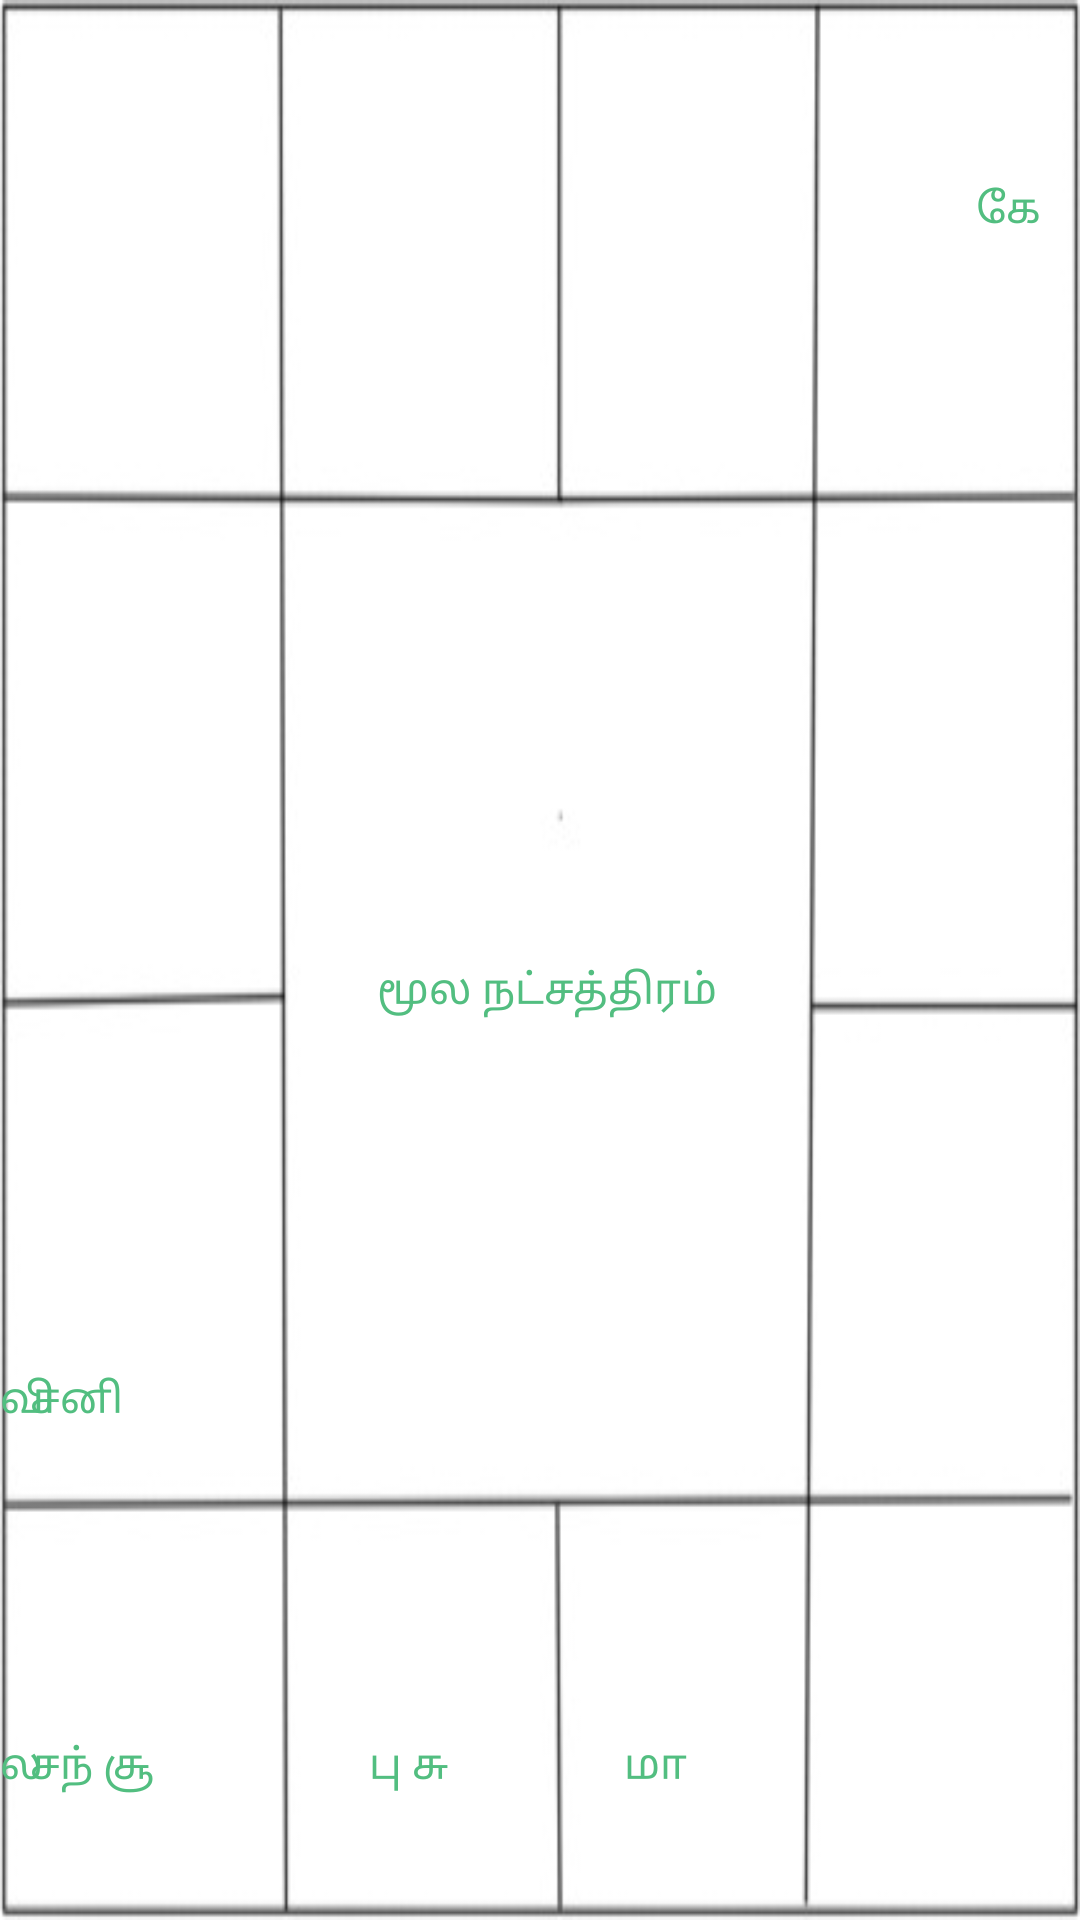

Produce the Android XML layout that renders to this screen, including the resource entries it uses.
<!-- AndroidManifest.xml: application theme AppTheme -->
<!-- res/layout/chat.xml -->
<?xml version="1.0" encoding="utf-8"?>
<RelativeLayout xmlns:android="http://schemas.android.com/apk/res/android"
    android:layout_width="match_parent"
    android:layout_height="match_parent"
    android:background="@drawable/chat">
    <RelativeLayout
        android:layout_width="match_parent"
        android:layout_height="match_parent"
        android:layout_marginTop="130dp"
        android:layout_marginLeft="100dp"
        android:layout_marginRight="95dp"
        android:layout_marginBottom="110dp"

        android:id="@+id/r2">

        <TextView
            android:layout_width="wrap_content"
            android:layout_height="wrap_content"
            android:id="@+id/t13"
            android:layout_gravity="center"
            android:textColor="#52BE80"

            android:text=" மூல நட்சத்திரம் "
            android:layout_centerVertical="true"
            android:layout_centerHorizontal="true" />

    </RelativeLayout>

    <TextView
        android:text=""
        android:layout_width="wrap_content"
        android:layout_height="wrap_content"
        android:layout_alignParentTop="true"
        android:layout_alignParentLeft="true"
        android:textColor="#52BE80"
        android:layout_alignParentStart="true"
        android:layout_marginLeft="27dp"
        android:layout_marginStart="27dp"
        android:layout_marginTop="60dp"
        android:id="@+id/aaa" />

    <TextView
        android:text=""
        android:layout_width="wrap_content"
        android:layout_height="wrap_content"
        android:textColor="#52BE80"
        android:layout_alignBottom="@+id/aaa"
        android:layout_alignLeft="@+id/r2"
        android:layout_alignStart="@+id/r2"
        android:layout_marginLeft="23dp"
        android:layout_marginStart="23dp"
        android:id="@+id/bbb" />

    <TextView
        android:text=""
        android:layout_width="wrap_content"
        android:textColor="#52BE80"
        android:layout_height="wrap_content"
        android:layout_alignTop="@+id/bbb"
        android:layout_alignRight="@+id/r2"
        android:layout_alignEnd="@+id/r2"
        android:layout_marginRight="18dp"
        android:layout_marginEnd="18dp"
        android:id="@+id/ccc" />

    <TextView
        android:text="கே"
        android:layout_width="wrap_content"
        android:layout_height="wrap_content"
        android:textColor="#52BE80"
        android:layout_alignTop="@+id/ccc"
        android:layout_alignParentRight="true"
        android:layout_alignParentEnd="true"
        android:layout_marginRight="13dp"
        android:layout_marginEnd="13dp"
        android:id="@+id/daa" />

    <TextView
        android:text=""
        android:layout_width="wrap_content"
        android:layout_height="wrap_content"
        android:textColor="#52BE80"
        android:layout_alignTop="@+id/r2"
        android:layout_alignLeft="@+id/textView4"
        android:layout_alignStart="@+id/textView4"
        android:layout_marginTop="52dp"
        android:id="@+id/ddd" />

    <TextView
        android:text="சந் சூ "
        android:layout_width="wrap_content"
        android:layout_height="wrap_content"
        android:textColor="#52BE80"
        android:layout_alignParentBottom="true"
        android:layout_marginLeft="10dp"
        android:layout_alignLeft="@+id/textView10"
        android:layout_alignStart="@+id/textView10"
        android:layout_marginBottom="42dp"
        android:id="@+id/hhh" />

    <TextView
        android:text="பு சு"
        android:layout_width="wrap_content"
        android:layout_height="wrap_content"
        android:textColor="#52BE80"
        android:id="@+id/jjj"
        android:layout_alignBaseline="@+id/hhh"
        android:layout_alignBottom="@+id/hhh"
        android:layout_alignLeft="@+id/bbb"
        android:layout_alignStart="@+id/bbb" />

    <TextView
        android:text="வி"
        android:layout_width="wrap_content"
        android:layout_height="wrap_content"
        android:textColor="#52BE80"
        android:layout_marginBottom="54dp"
        android:id="@+id/ggg"
        android:layout_alignBottom="@+id/r2"
        android:layout_alignLeft="@+id/lll"
        android:layout_alignStart="@+id/textView14" />

    <TextView
        android:text="சனி "
        android:layout_width="wrap_content"
        android:layout_height="wrap_content"
        android:textColor="#52BE80"
        android:id="@+id/fff"
        android:layout_marginLeft="10dp"
        android:layout_alignBaseline="@+id/ggg"
        android:layout_alignBottom="@+id/ggg"
        android:layout_toLeftOf="@+id/bbb"
        android:layout_toRightOf="@+id/ddd"
        android:layout_toEndOf="@+id/ddd" />

    <TextView
        android:text="ல"
        android:layout_width="wrap_content"
        android:layout_height="wrap_content"
        android:textColor="#52BE80"
        android:id="@+id/lll"
        android:layout_alignBaseline="@+id/kkk"
        android:layout_alignBottom="@+id/kkk"
        android:layout_alignRight="@+id/daa"
        android:layout_alignEnd="@+id/textView8"
        android:layout_marginRight="10dp"
        android:layout_marginEnd="10dp" />

    <TextView
        android:text=""
        android:layout_width="wrap_content"
        android:layout_height="wrap_content"
        android:textColor="#52BE80"
        android:id="@+id/eee"
        android:layout_below="@+id/ddd"
        android:layout_alignParentRight="true"
        android:layout_alignParentEnd="true" />

    <TextView
        android:text="மா"
        android:layout_width="wrap_content"
        android:layout_height="wrap_content"
        android:textColor="#52BE80"
        android:id="@+id/kkk"
        android:layout_alignBaseline="@+id/jjj"
        android:layout_alignBottom="@+id/jjj"
        android:layout_toLeftOf="@+id/ccc"
        android:layout_toStartOf="@+id/ccc"
        android:layout_marginRight="18dp"
        android:layout_marginEnd="18dp" />


</RelativeLayout>
<!-- resources referenced by this layout -->
<resources>
  <!-- drawable chat: jpg bitmap (drawable-v21, 16444 bytes) -->
  <style name="AppTheme" parent="Theme.AppCompat.Light.DarkActionBar">
          
          <item name="android:actionBarStyle">@style/MyActionBar</item>
  
          
          <item name="actionBarStyle">@style/MyActionBar</item>
      </style>
  <style name="MyActionBar" parent="@style/Widget.AppCompat.Light.ActionBar.Solid.Inverse">
          <item name="android:background">@color/actionbar_background</item>
  
          
          <item name="background">@color/actionbar_background</item>
      </style>
  <color name="actionbar_background">#f96e59</color>
</resources>
